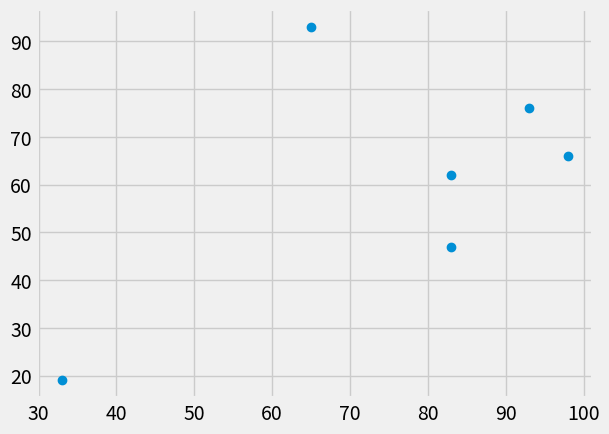

The matplotlib source for this figure:
"""area_n_points.py: 

"""
    
__author__           = "Dilawar Singh"
__copyright__        = "Copyright 2017-, Dilawar Singh"
__version__          = "1.0.0"
__maintainer__       = "Dilawar Singh"
__email__            = "dilawars@ncbs.res.in"
__status__           = "Development"

import sys
import os
import numpy as np

def triangularization( pts ):
    return []

def area(pts, plot = True):
    if plot:
        import matplotlib as mpl
        import matplotlib.pyplot as plt
        x, y = zip(*pts)
        mpl.style.use( ['bmh', 'fivethirtyeight'] )
        plt.plot( x, y, 'o' )
        plt.savefig( 'test.png' )

    a = 0.0
    tris = triangularization(pts)
    if plot:
        for tri in tris:
            print(tri)

    return a

def main():
    n = 6
    xs = np.random.randint( 0, 100, n)
    ys = np.random.randint( 0, 100, n)
    pts = list(zip(xs, ys))
    print( pts )
    a = area(pts)
    print( '[INFO] Area bouded by points %f' % a)

if __name__ == '__main__':
    main()

